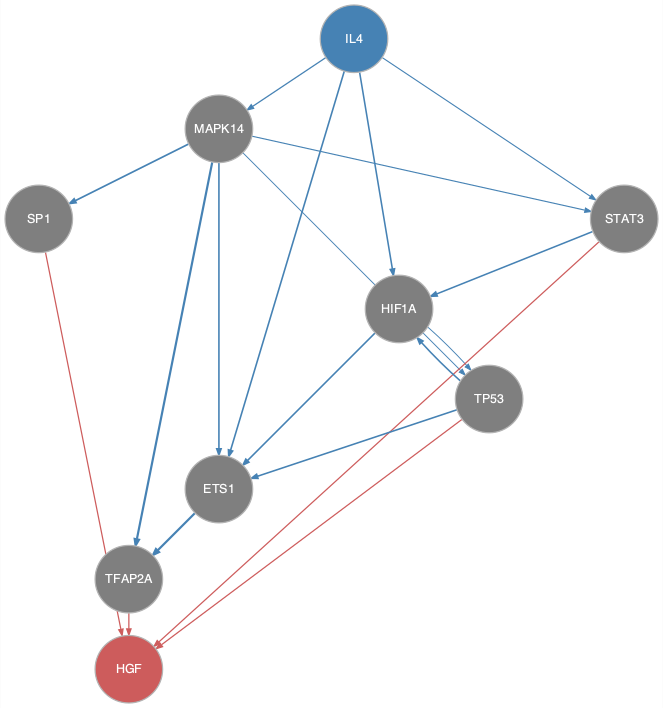

The file beside this chart, header and first rows:
from	to
ETS1	TFAP2A
HIF1A	ETS1
HIF1A	TP53
IL4	ETS1
IL4	HIF1A
IL4	MAPK14
IL4	STAT3
MAPK14	ETS1
MAPK14	SP1
MAPK14	STAT3
MAPK14	TFAP2A
MAPK14	TP53
STAT3	HIF1A
TP53	ETS1
TP53	HIF1A
SP1	HGF
STAT3	HGF
TFAP2A	HGF
TP53	HGF
